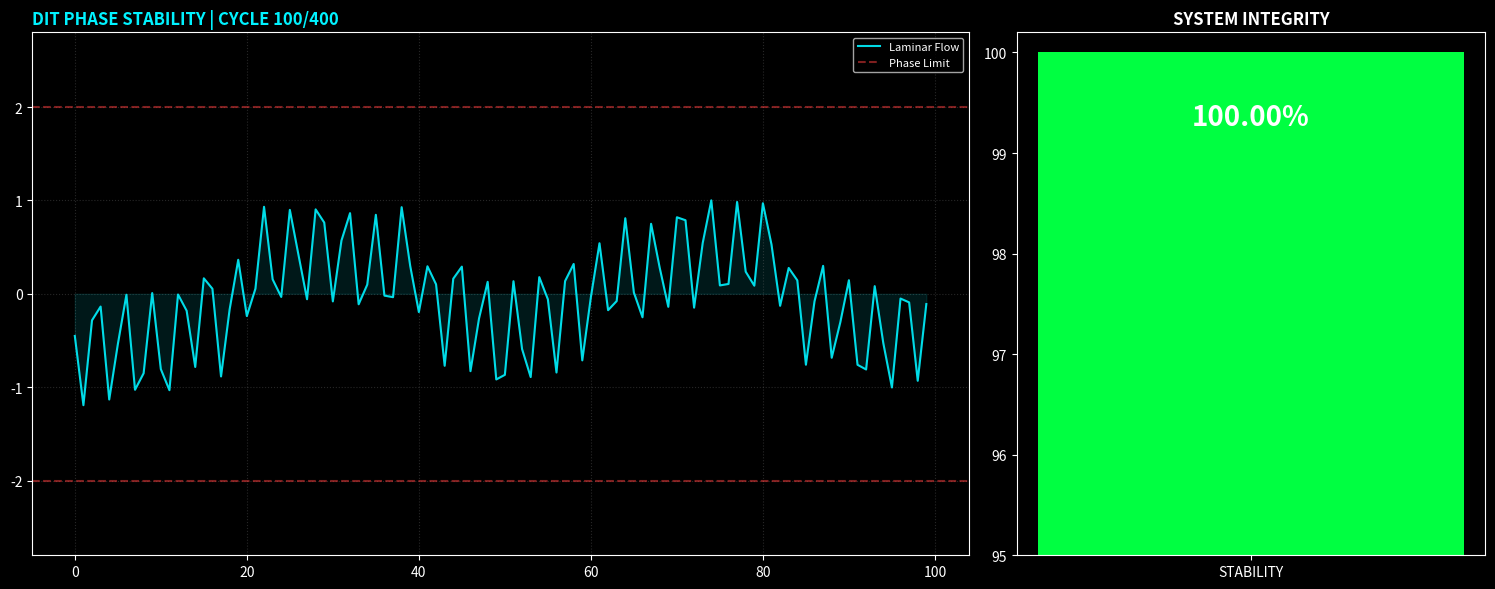
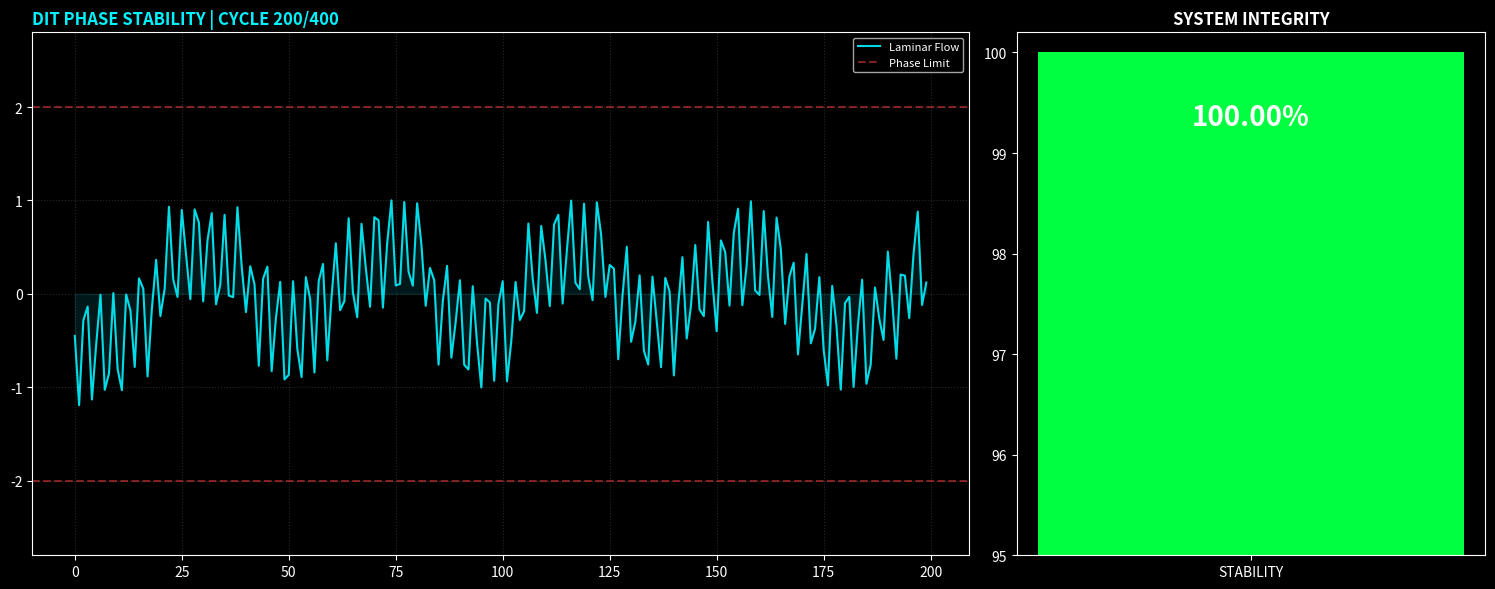
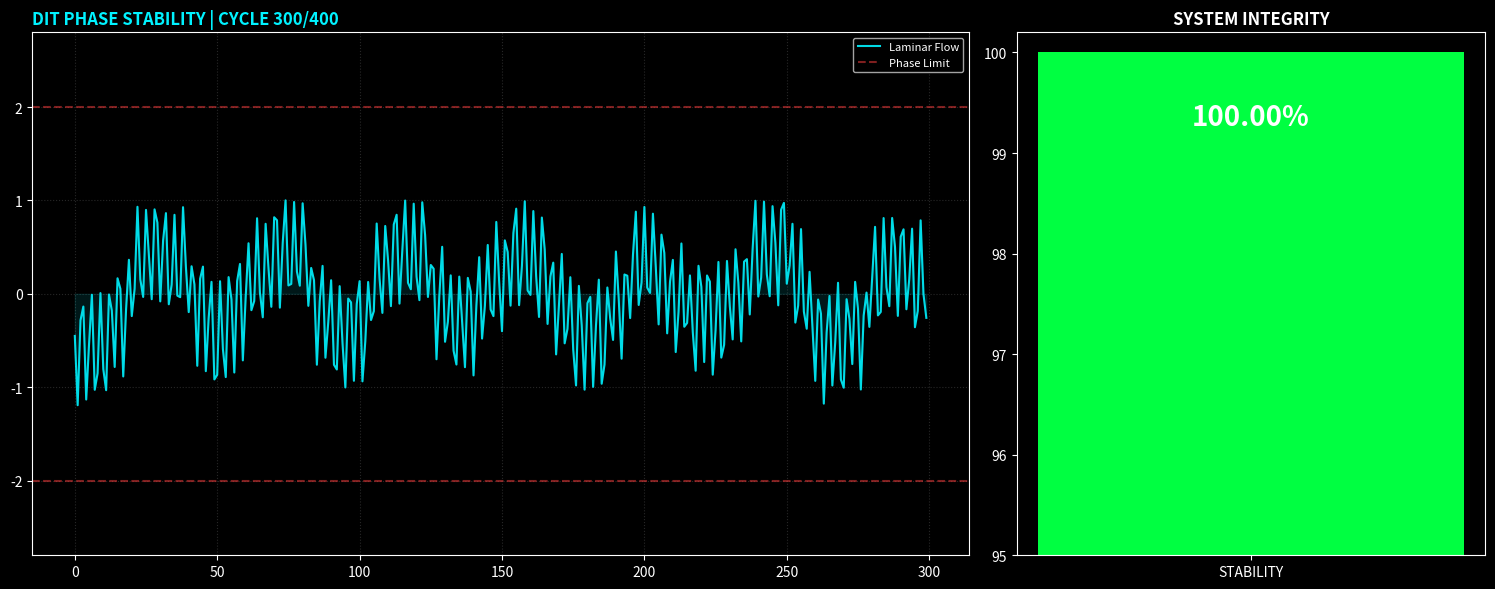
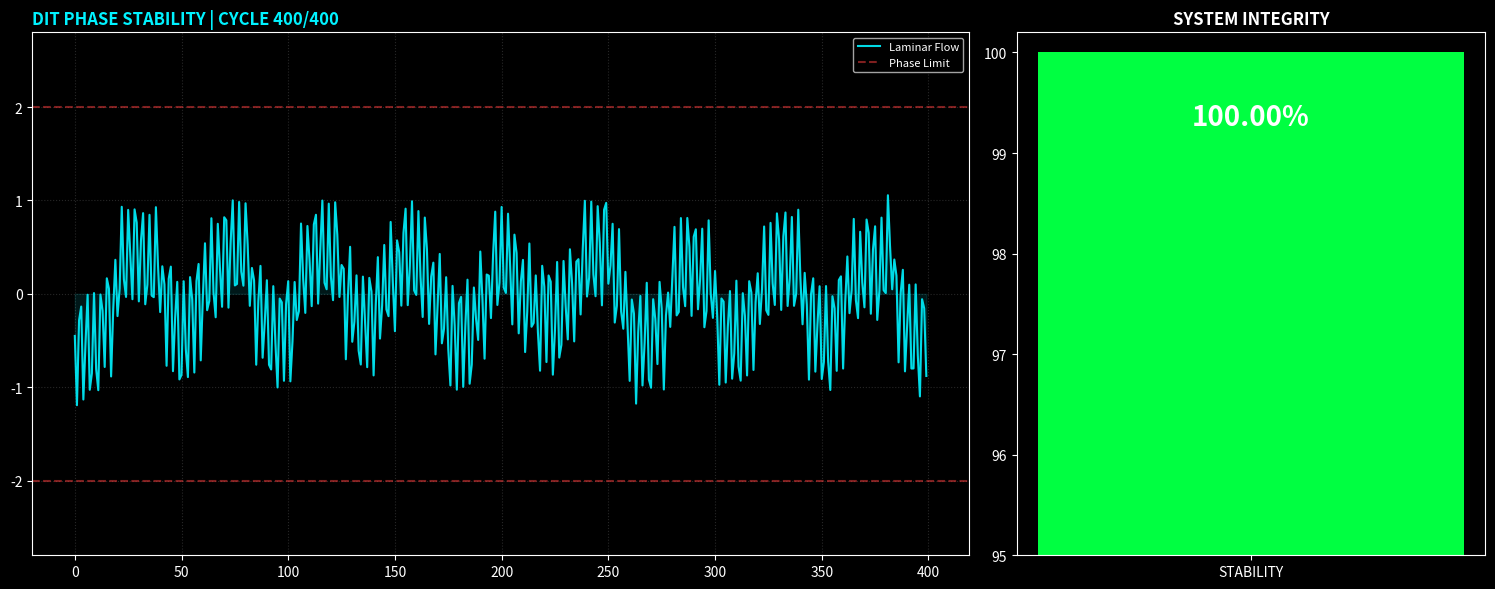

These figures' Python source, in order:
import numpy as np
import time
import matplotlib.pyplot as plt
import pandas as pd
import os

# --- DIT System Styling ---
try:
    plt.style.use('dark_background')
except:
    pass # Fallback for environments without dark_background

DIT_GREEN = '#00ff41' # Verde Matrix/Laboratorio
DIT_RED = '#ff3e3e'
DIT_CYAN = '#00f2ff'

# --- DIT Formal Constants ---
PHI = (1 + np.sqrt(5)) / 2
DRIFT_072 = 7.0 - (2 * np.pi)
THRESHOLD = 2.0
TOTAL_CYCLES = 400

class QuoreMindMonitor:
    def __init__(self):
        self.accumulator = 0.0
        self.history = []
        self.outliers = []
        self.stability_index = 100.0
        self.corrections = 0

    def simulate_cycle(self, i):
        innovation = np.cos(np.pi * i) * np.cos(np.pi * PHI * i)
        self.accumulator += (innovation + (np.random.normal(0, 0.05)))
        is_outlier = abs(self.accumulator) > THRESHOLD

        if is_outlier or (i % 7 == 0):
            # Applying the 7-Cycle Drift correction
            self.accumulator *= (DRIFT_072 / THRESHOLD)
            self.corrections += 1
            if is_outlier: self.outliers.append((i, self.accumulator))

        self.history.append(self.accumulator)
        self.stability_index = 100 * (1 - (len(self.outliers) / (i + 1)))

    def plot_dashboard(self, i, save_path=None):
        fig = plt.figure(figsize=(16, 6))
        gs = fig.add_gridspec(1, 3, width_ratios=[2, 1, 0.1])

        # 1. Phase Accumulator Plot (Laminar Flow)
        ax1 = fig.add_subplot(gs[0])
        ax1.plot(self.history, color=DIT_CYAN, linewidth=1.5, alpha=0.9, label='Laminar Flow')
        ax1.fill_between(range(len(self.history)), self.history, color=DIT_CYAN, alpha=0.1)
        ax1.axhline(y=THRESHOLD, color=DIT_RED, linestyle='--', alpha=0.5, label='Phase Limit')
        ax1.axhline(y=-THRESHOLD, color=DIT_RED, linestyle='--', alpha=0.5)
        ax1.set_title(f"DIT PHASE STABILITY | CYCLE {i}/{TOTAL_CYCLES}", loc='left', fontsize=12, fontweight='bold', color=DIT_CYAN)
        ax1.set_ylim(-2.8, 2.8)
        ax1.grid(color='gray', linestyle=':', alpha=0.3)
        ax1.legend(loc='upper right', fontsize=8)

        # 2. Stability Meter (Bar)
        ax2 = fig.add_subplot(gs[1])
        status_color = DIT_GREEN if self.stability_index > 99 else '#f1c40f'
        ax2.bar(["STABILITY"], [self.stability_index], color=status_color, width=0.5)
        ax2.set_ylim(95, 100.2)
        ax2.set_title("SYSTEM INTEGRITY", fontsize=12, fontweight='bold')
        ax2.text(0, self.stability_index - 0.5, f"{self.stability_index:.2f}%", ha='center', va='top', fontsize=20, color='white', fontweight='bold')

        plt.tight_layout()
        if save_path:
            plt.savefig(save_path)
        plt.close()

if __name__ == "__main__":
    monitor = QuoreMindMonitor()
    print(f"🚀 INITIALIZING QUOREMIND ENGINE | SCALE: 8.8e10 NEURONS")
    
    output_dir = "viz_output"
    os.makedirs(output_dir, exist_ok=True)

    for i in range(1, TOTAL_CYCLES + 1):
        monitor.simulate_cycle(i)
        if i % 100 == 0:
            print(f"Cycle {i}: Stability {monitor.stability_index:.2f}%")
            monitor.plot_dashboard(i, save_path=f"{output_dir}/dashboard_{i}.png")

    # --- Final Certification ---
    scales = [10**3, 10**6, 10**9, 10**12, 88*10**9]
    certified_data = []
    for N in scales:
        val = (np.cos(np.pi * ((N * PHI) % 7)) * 2.0)
        certified_data.append([f"{N:.1e}", f"{val:.4f}", "LAMINAR" if abs(val) <= THRESHOLD else "TURBULENT", "✅ CERTIFIED"])

    df_final = pd.DataFrame(certified_data, columns=["Virtual_ID (Neurons)", "Reduced_Phase", "Status", "DIT_Certification"])
    print("\n📜 QUOREMIND HOLOGRAPHIC REDUCTION REPORT")
    print(df_final.to_string(index=False))
    print(f"\nSTATUS: OPTIMAL FLOW DETECTED ({monitor.stability_index:.4f}%)")
